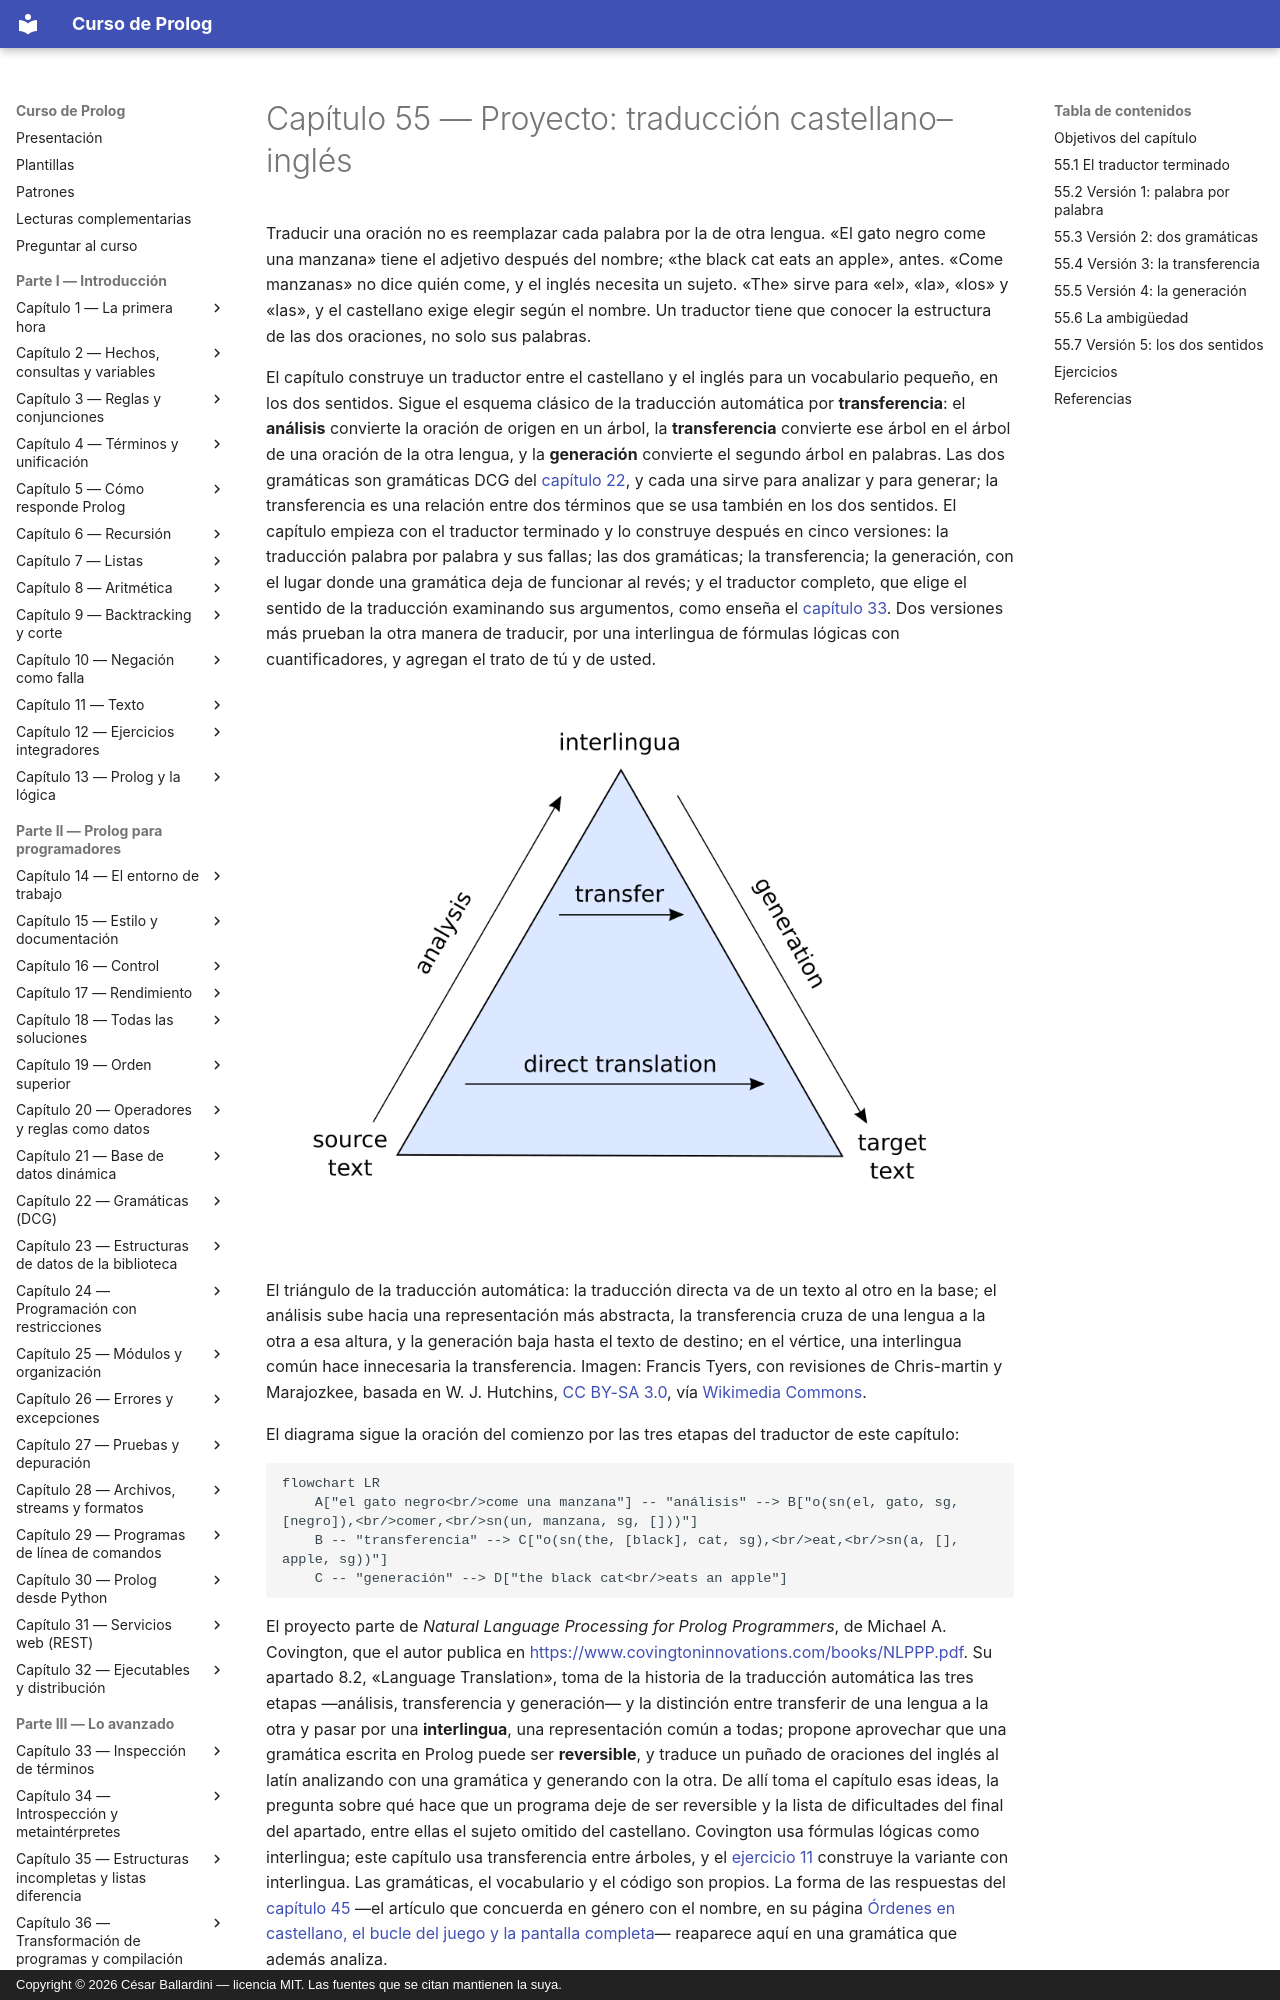

repository: CesarBallardini/curso-de-prolog · page: capitulo-55-proyecto-traduccion-castellanoingles/index.html · generator: mkdocs · copyright: Copyright © 2026 César Ballardini — licencia MIT. Las fuentes que se citan mantienen la suya.

# Capítulo 55 — Proyecto: traducción castellano–inglés

Traducir una oración no es reemplazar cada palabra por la de otra lengua. «El
gato negro come una manzana» tiene el adjetivo después del nombre; «the black
cat eats an apple», antes. «Come manzanas» no dice quién come, y el inglés
necesita un sujeto. «The» sirve para «el», «la», «los» y «las», y el
castellano exige elegir según el nombre. Un traductor tiene que conocer la
estructura de las dos oraciones, no solo sus palabras.

El capítulo construye un traductor entre el castellano y el inglés para un
vocabulario pequeño, en los dos sentidos. Sigue el esquema clásico de la
traducción automática por **transferencia**: el **análisis** convierte la
oración de origen en un árbol, la **transferencia** convierte ese árbol en
el árbol de una oración de la otra lengua, y la **generación** convierte el
segundo árbol en palabras. Las dos gramáticas son gramáticas DCG del
[capítulo 22](../capitulo-22-gramaticas-dcg/index.md), y cada una sirve para analizar y para generar; la transferencia es
una relación entre dos términos que se usa también en los dos sentidos. El
capítulo empieza con el traductor terminado y lo construye después en
cinco versiones: la traducción palabra por palabra y sus fallas; las dos
gramáticas; la transferencia; la generación, con el lugar donde una
gramática deja de funcionar al revés; y el traductor completo, que elige el
sentido de la traducción examinando sus argumentos, como enseña el
[capítulo 33](../capitulo-33-inspeccion-de-terminos/index.md). Dos
versiones más prueban la otra manera de traducir, por una interlingua de
fórmulas lógicas con cuantificadores, y agregan el trato de tú y de usted.

![Triángulo con el texto de origen y el de destino en la base y la interlingua en el vértice; flechas de análisis, transferencia, generación y traducción directa](piramide-traduccion.png)

El triángulo de la traducción automática: la traducción directa va de un
texto al otro en la base; el análisis sube hacia una representación más
abstracta, la transferencia cruza de una lengua a la otra a esa altura, y
la generación baja hasta el texto de destino; en el vértice, una
interlingua común hace innecesaria la transferencia. Imagen: Francis
Tyers, con revisiones de Chris-martin y Marajozkee, basada en W. J.
Hutchins, [CC BY-SA 3.0](https://creativecommons.org/licenses/by-sa/3.0/), vía
[Wikimedia Commons](https://commons.wikimedia.org/wiki/File:Direct_translation_and_transfer_translation_pyramid.svg).

El diagrama sigue la oración del comienzo por las tres etapas del
traductor de este capítulo:

```mermaid
flowchart LR
    A["el gato negro<br/>come una manzana"] -- "análisis" --> B["o(sn(el, gato, sg, [negro]),<br/>comer,<br/>sn(un, manzana, sg, []))"]
    B -- "transferencia" --> C["o(sn(the, [black], cat, sg),<br/>eat,<br/>sn(a, [], apple, sg))"]
    C -- "generación" --> D["the black cat<br/>eats an apple"]
```
